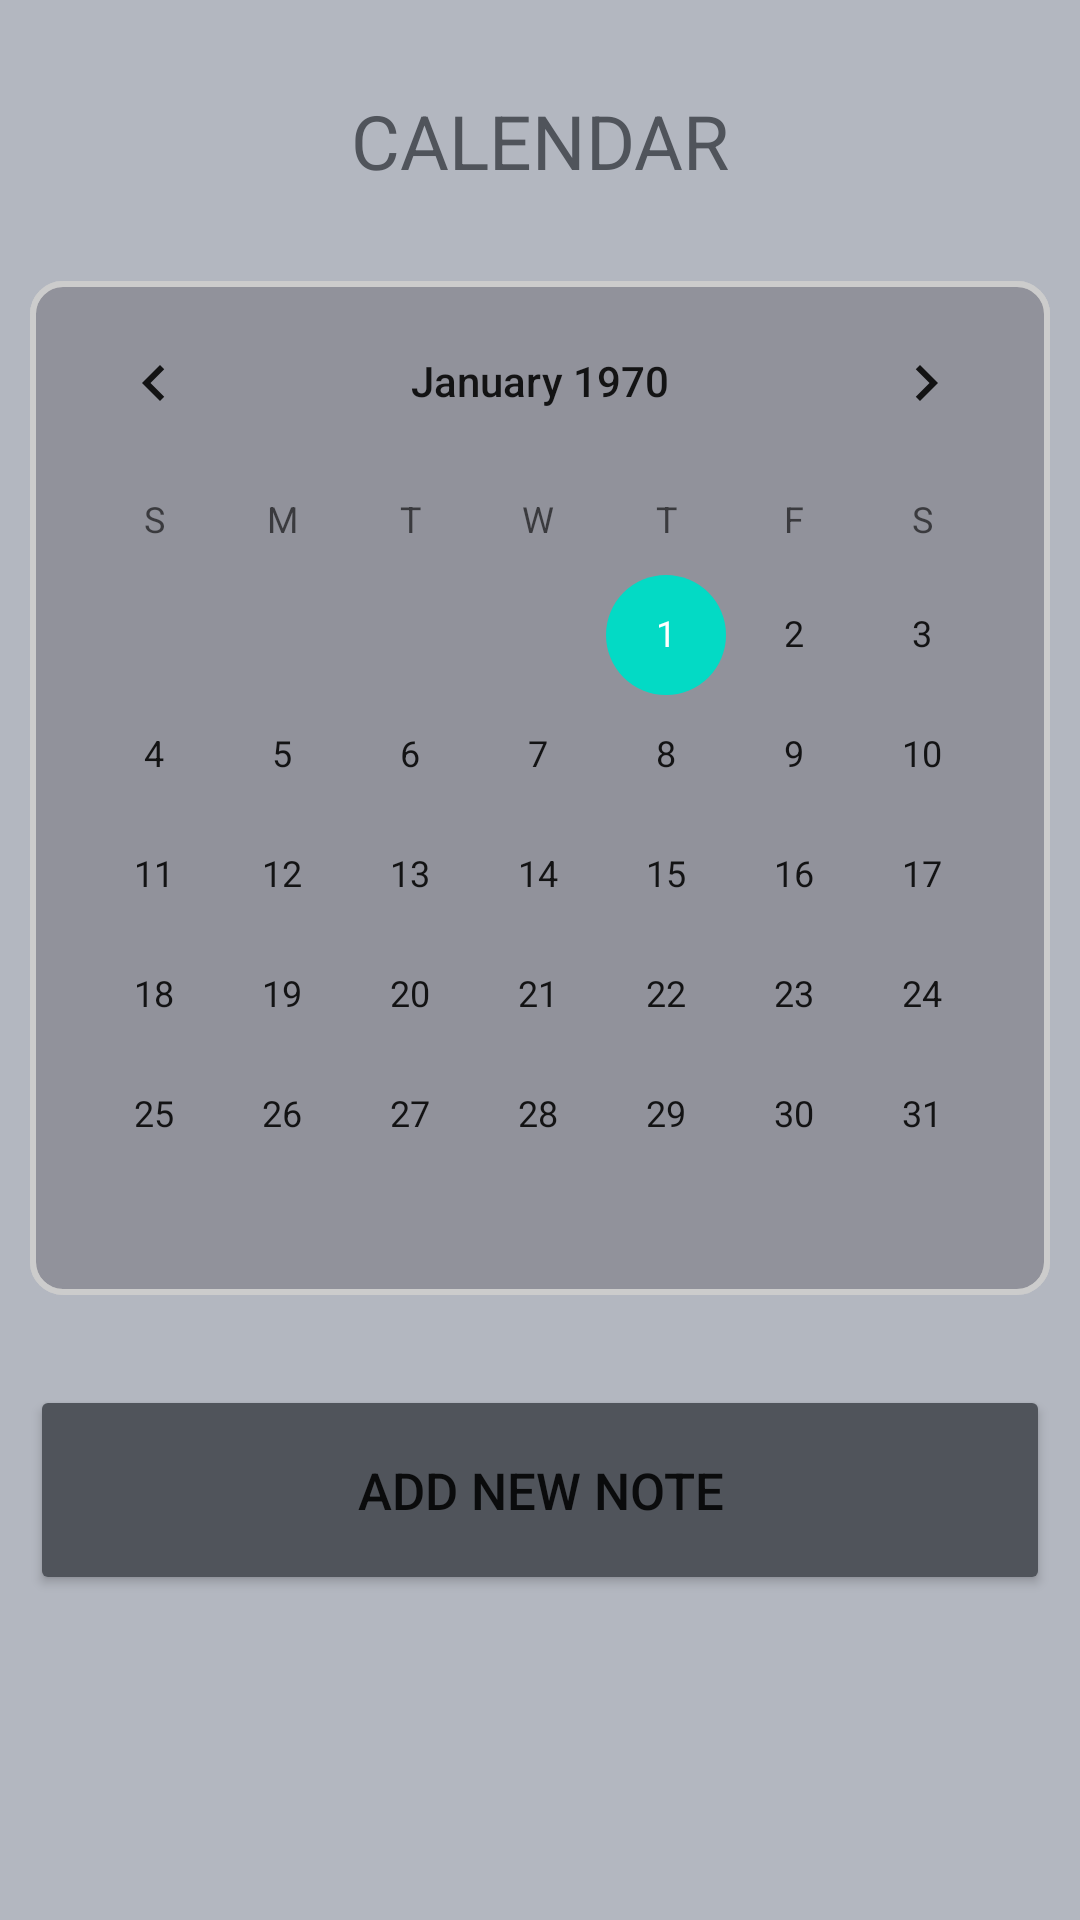

This screen was rendered from an Android layout file. Write that file and the resources it references.
<!-- AndroidManifest.xml: application theme Theme.PersonalDiaryApp -->
<!-- res/layout/activity_calendar.xml -->
<?xml version="1.0" encoding="utf-8"?>
<LinearLayout xmlns:android="http://schemas.android.com/apk/res/android"
    xmlns:app="http://schemas.android.com/apk/res-auto"
    xmlns:tools="http://schemas.android.com/tools"
    android:layout_width="match_parent"
    android:layout_height="match_parent"
    android:orientation="vertical"
    android:background="@color/background"
    tools:context=".CalendarActivity">

    <TextView
        android:layout_width="match_parent"
        android:layout_height="wrap_content"
        android:text="CALENDAR"
        android:textSize="25sp"
        android:textColor="@color/dark_text"
        android:gravity="center"
        android:layout_marginTop="30dp"
        android:layout_marginBottom="20dp"/>

    <CalendarView
        android:id="@+id/calendarView"
        android:layout_width="match_parent"
        android:layout_height="wrap_content"
        android:layout_gravity="top"
        android:layout_margin="10dp"
        android:background="@drawable/rounded_corner_view"/>

    <androidx.recyclerview.widget.RecyclerView
        android:id="@+id/recyclerView"
        android:layout_width="match_parent"
        android:layout_height="wrap_content"
        android:layout_margin="5dp"/>

    <Button
        android:id="@+id/btnAdd"
        android:layout_width="match_parent"
        android:layout_height="70dp"
        android:text="Add new note"
        android:textSize="17dp"
        android:backgroundTint="@color/dark_button"
        android:layout_gravity="center"
        android:layout_margin="10dp"/>

</LinearLayout>
<!-- resources referenced by this layout -->
<resources>
  <color name="background">#B3B7C0</color>
  <color name="dark_button">#50545B</color>
  <color name="dark_text">#50545B</color>
  <!-- drawable rounded_corner_view (drawable) -->
  <?xml version="1.0" encoding="utf-8"?>
  <shape
      xmlns:android="http://schemas.android.com/apk/res/android"
      android:shape="rectangle">
  
      <corners android:radius="10dp" />
  
      
      <stroke android:width="2dp" android:color="#ccc" />
  
      
      <solid android:color="@color/list" />
  
  </shape>
  <style name="Theme.PersonalDiaryApp" parent="Theme.MaterialComponents.DayNight.NoActionBar">
          
          <item name="colorPrimary">@color/light_button</item>
          <item name="colorPrimaryVariant">@color/purple_700</item>
          <item name="colorOnPrimary">@color/white</item>
          
          <item name="colorSecondary">@color/teal_200</item>
          <item name="colorSecondaryVariant">@color/teal_700</item>
          <item name="colorOnSecondary">@color/background</item>
          
          <item name="android:statusBarColor" tools:targetApi="l">?attr/colorPrimaryVariant</item>
          
      </style>
  <color name="list">#20211B24</color>
  <color name="light_button">#B3B7C0</color>
  <color name="purple_700">#FF3700B3</color>
  <color name="white">#FFFFFFFF</color>
  <color name="teal_200">#FF03DAC5</color>
  <color name="teal_700">#FF018786</color>
</resources>
